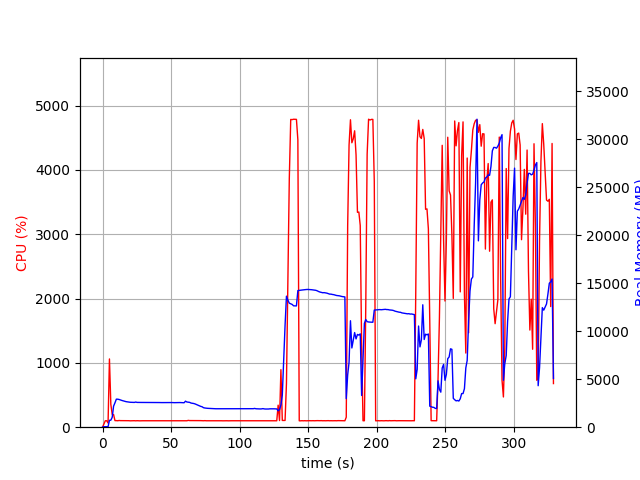

Data behind this chart, as committed beside it:
elapsed_time, nproc, cpu, mem_real, mem_virtual
3.3855438232421875e-05, 1, 0.0, 8.469, 3186
1.006, 1, 48.7, 51.05, 648.5
2.014, 1, 100.2, 51.05, 648.5
3.021, 1, 100.3, 51.05, 648.5
4.028, 2, 64.5, 52.91, 3338
5.035, 1, 1061, 715, 4662
6.043, 1, 355.2, 729.9, 4715
7.051, 1, 200.5, 1030, 5009
8.059, 1, 196.4, 2195, 6507
9.067, 1, 102.2, 2544, 7067
10.07, 1, 102.2, 2922, 7621
11.08, 1, 100.3, 2920, 7621
12.09, 1, 104.3, 2889, 7621
13.1, 1, 102.1, 2836, 7621
14.11, 1, 102.0, 2787, 7621
15.12, 1, 103.1, 2746, 7621
16.13, 1, 101.0, 2698, 7621
17.13, 1, 101.1, 2664, 7621
18.14, 1, 100.1, 2641, 7621
19.15, 1, 101.1, 2621, 7621
20.16, 1, 99.2, 2600, 7621
21.17, 1, 100.1, 2592, 7621
22.18, 1, 100.1, 2593, 7621
23.19, 1, 101.1, 2583, 7621
24.2, 1, 99.1, 2621, 7621
25.21, 1, 101.1, 2586, 7621
26.22, 1, 100.0, 2588, 7621
27.23, 1, 99.0, 2588, 7621
28.23, 1, 100.1, 2580, 7621
29.24, 1, 100.2, 2580, 7621
30.25, 1, 100.2, 2579, 7621
31.26, 1, 99.1, 2579, 7621
32.27, 1, 100.2, 2576, 7621
33.28, 1, 100.1, 2576, 7621
34.29, 1, 99.1, 2576, 7621
35.3, 1, 100.1, 2571, 7621
36.31, 1, 100.1, 2571, 7621
37.31, 1, 100.1, 2571, 7621
38.32, 1, 100.1, 2571, 7621
39.33, 1, 99.1, 2571, 7621
40.34, 1, 100.2, 2571, 7621
41.35, 1, 100.2, 2571, 7621
42.36, 1, 101.1, 2565, 7621
43.37, 1, 99.0, 2565, 7621
44.38, 1, 100.1, 2567, 7621
45.39, 1, 100.0, 2569, 7621
46.39, 1, 100.1, 2569, 7621
47.4, 1, 100.0, 2568, 7621
48.41, 1, 99.0, 2568, 7621
49.42, 1, 100.0, 2568, 7621
50.43, 1, 100.0, 2570, 7621
51.44, 1, 101.1, 2564, 7621
52.45, 1, 101.1, 2558, 7621
53.46, 1, 100.0, 2565, 7621
54.47, 1, 100.0, 2565, 7621
55.48, 1, 100.0, 2567, 7621
56.49, 1, 101.0, 2570, 7621
57.5, 1, 100.0, 2559, 7621
58.51, 1, 100.1, 2552, 7621
59.52, 1, 100.0, 2549, 7621
... 266 more rows
